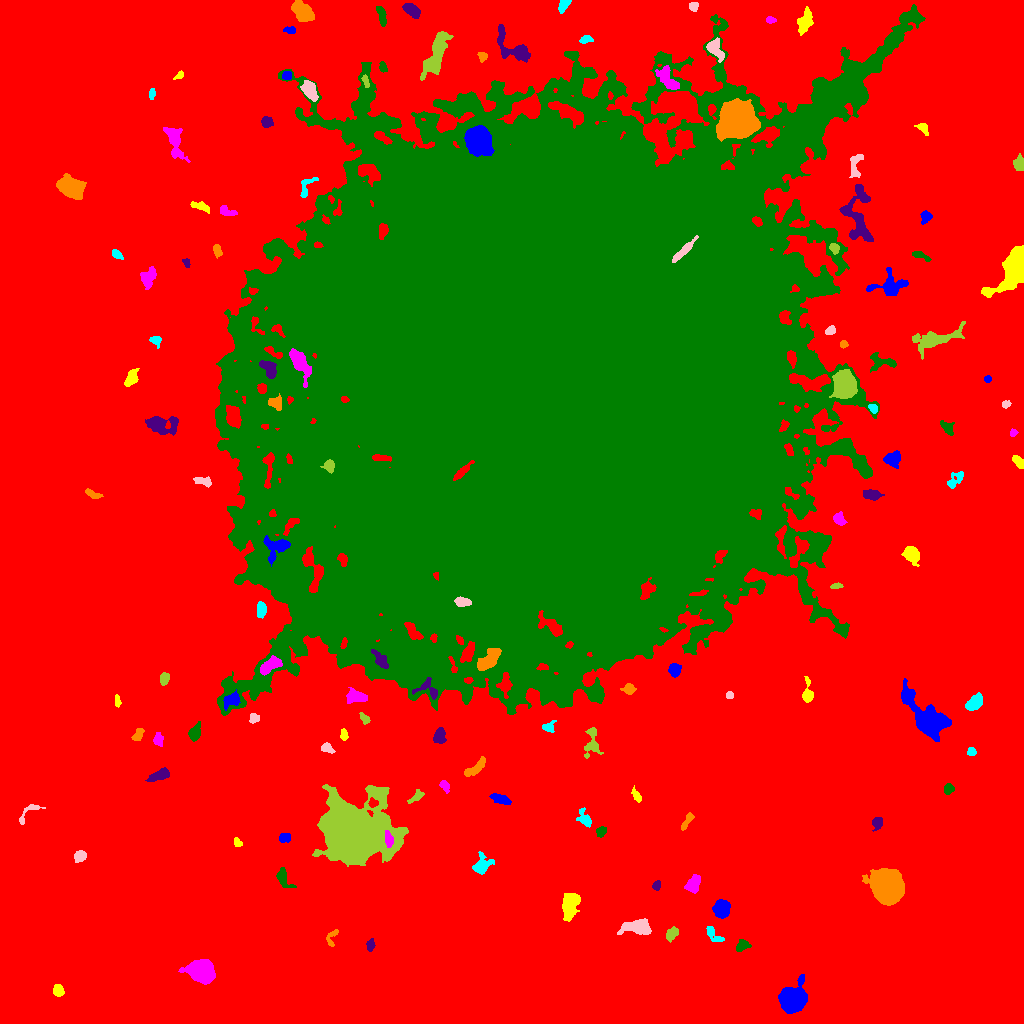

The file beside this chart, header and first rows:
ID, X, Y, A, B, theta, total_flux, mu_max, mu_median, mu_mean, R_fwhm, R_e, R10, R90, x_start, x_end, y_start, y_end, area, greylevel
0, 519.9, 488.6, 321.3, 316, 0.3792, 4338891, 109.0, 6.0, 6.086, 11.97, 244.9, 91.33, 388, 0, 1023, 0, 1023, 712979, 6.086
1, 792.6, 23.95, 6.292, 5.324, 1.005, 8595, 36.0, 9.0, 12.28, 8.117, 6.956, 2.764, 11.48, 778, 807, 10, 49, 700, 25.28
2, 57.78, 33.2, 2.773, 2.411, -1.408, 615.0, 10.0, 5.0, 5.0, 4.442, 3.338, 1.382, 5.262, 53, 64, 27, 39, 123, 18.0
3, 201.1, 52.2, 5.87, 4.71, -0.4125, 12281, 58.0, 16.5, 20.33, 7.569, 6.58, 2.646, 10.79, 178, 215, 39, 64, 604, 32.33
4, 742.1, 77.76, 3.242, 2.254, 0.5828, 317.0, 6.0, 2.0, 2.366, 4.334, 3.241, 1.262, 5.171, 736, 751, 72, 84, 134, 16.37
5, 370.4, 78.92, 2.808, 1.752, 1.483, 320.0, 8.0, 3.0, 3.516, 3.613, 2.764, 0.9772, 4.478, 366, 375, 72, 85, 91, 16.52
6, 331.8, 85.73, 5.318, 2.464, 1.206, 338.0, 6.0, 3.0, 3.018, 4.754, 3.523, 1.382, 5.382, 326, 338, 77, 94, 112, 18.02
7, 713.1, 89.08, 5.87, 2.376, -0.7806, 486.0, 7.0, 3.0, 3.156, 3.949, 3.949, 1.493, 6.232, 706, 724, 82, 97, 154, 15.16
8, 637.9, 96.19, 7.532, 3.448, 0.0293, 1364, 10.0, 3.0, 3.608, 6.155, 5.754, 2.185, 9.356, 617, 651, 89, 105, 378, 16.61
9, 671.8, 89.45, 3.63, 2.318, 0.8672, 355.0, 5.0, 2.0, 2.518, 4.652, 3.613, 1.493, 5.585, 666, 678, 81, 97, 141, 15.52
10, 594.7, 98.66, 2.272, 1.963, 0.665, 285.0, 9.0, 4.0, 4.014, 2.821, 2.523, 0.9772, 4.029, 591, 599, 95, 103, 71, 16.01
11, 722.1, 115, 4.046, 3.415, 1.566, 2613, 21.0, 9.0, 9.433, 6.155, 4.82, 1.954, 7.506, 712, 730, 105, 124, 277, 22.43
12, 569.6, 117.7, 6.438, 3.689, 1.32, 2284, 14.0, 5.0, 5.768, 7.047, 5.997, 2.394, 9.525, 562, 580, 102, 130, 396, 17.77
13, 693.1, 139.8, 4.646, 3.013, 1.034, 551.0, 6.0, 3.0, 2.551, 5.997, 4.618, 1.784, 7.024, 684, 700, 130, 149, 216, 15.55
14, 282.6, 145.9, 5.45, 2.852, -1.095, 737.0, 9.0, 3.0, 3.839, 4.478, 4.146, 1.596, 6.84, 276, 296, 136, 156, 192, 15.84
15, 656.8, 137.3, 2.33, 1.79, 1.317, 184.0, 6.0, 2.0, 2.453, 3.038, 2.459, 0.9772, 4.068, 652, 660, 133, 143, 75, 15.45
16, 887.6, 136.3, 6.926, 6.381, -0.9269, 35431, 124.0, 20.0, 31.66, 7.939, 8.038, 3.09, 14.07, 862, 904, 118, 155, 1119, 43.66
17, 480.7, 157, 4.184, 3.3, 0.9555, 985.0, 13.0, 2.0, 3.818, 4.297, 3.868, 1.596, 6.887, 472, 494, 149, 172, 258, 16.82
18, 79.87, 167.4, 2.916, 2.451, 0.5688, 441.0, 8.0, 3.0, 3.366, 4.442, 3.432, 1.382, 5.323, 74, 86, 161, 173, 131, 18.37
19, 352.6, 190.9, 14.88, 13.13, -0.1481, 90423, 121.0, 11.0, 20.09, 10.56, 14.61, 5.14, 28.56, 312, 408, 157, 239, 4501, 32.09
20, 1015, 164.7, 4.946, 3.658, -0.385, 4149, 30.0, 11.0, 12.2, 6.433, 5.352, 2.111, 8.5, 1000, 1023, 154, 174, 340, 24.2
21, 284.6, 185.9, 2.976, 2.118, 0.08013, 307.0, 6.0, 3.0, 2.869, 4.37, 3.192, 1.262, 4.951, 279, 290, 181, 190, 107, 15.87
22, 237.4, 180.7, 2.268, 1.748, -0.6665, 196.0, 6.0, 3.0, 2.841, 3.338, 2.459, 0.9772, 3.827, 234, 242, 177, 186, 69, 15.84
23, 388.5, 184.3, 3.993, 1.826, -1.358, 366.0, 7.0, 3.0, 2.952, 3.909, 3.432, 1.262, 5.323, 385, 393, 176, 193, 124, 28.95
24, 601.1, 191.8, 2.77, 2.157, 0.873, 467.0, 9.0, 5.0, 4.765, 4.068, 3.192, 1.262, 4.853, 596, 606, 186, 197, 98, 17.77
25, 877.1, 200.1, 3.274, 2.324, 1.355, 257.0, 5.0, 2.0, 2.107, 3.785, 3.432, 1.382, 5.323, 872, 882, 192, 206, 122, 15.11
26, 687.1, 202.7, 5.366, 1.597, 1.026, 309.0, 8.0, 2.0, 2.575, 2.932, 3.241, 1.128, 5.202, 681, 694, 193, 211, 120, 15.57
27, 584.7, 204.6, 4.897, 2.73, -1.029, 664.0, 9.0, 4.0, 3.929, 4.334, 4.146, 1.596, 6.408, 576, 591, 196, 216, 169, 17.93
28, 28.91, 211.4, 8.542, 2.633, 0.7506, 281.0, 5.0, 2.0, 1.951, 3.868, 3.478, 1.262, 5.781, 19, 45, 199, 219, 144, 14.95
29, 417.1, 227.3, 4.369, 1.896, 0.6626, 260.0, 5.0, 2.0, 2.185, 3.656, 3.141, 1.262, 5.109, 407, 424, 220, 234, 119, 15.18
30, 372.6, 220.4, 2.1, 2.019, -0.7471, 234.0, 8.0, 3.0, 3.0, 2.821, 2.459, 0.9772, 4.068, 368, 378, 216, 226, 78, 22.0
31, 501.5, 223.9, 5.066, 2.013, -0.3584, 557.0, 7.0, 3.0, 3.22, 4.853, 4.029, 1.596, 6.283, 489, 511, 219, 230, 173, 16.22
32, 636.8, 227.1, 3.612, 1.576, -1.087, 203.0, 6.0, 2.0, 2.093, 3.338, 2.821, 0.9772, 4.583, 631, 641, 221, 238, 97, 15.09
33, 444.5, 237.6, 3.155, 1.996, -0.999, 344.0, 7.0, 3.0, 3.546, 3.7, 3.141, 1.262, 4.918, 439, 449, 230, 243, 97, 15.55
34, 948.1, 234.1, 2.557, 2.178, 1.221, 430.0, 9.0, 4.0, 4.3, 3.7, 3.038, 1.262, 4.72, 944, 954, 229, 240, 100, 17.3
35, 159.9, 248.7, 5.516, 2.299, 0.402, 493.0, 6.0, 2.0, 2.393, 5.109, 4.184, 1.596, 6.747, 145, 169, 242, 256, 206, 15.39
36, 475.8, 256, 7.119, 2.252, 0.6749, 573.0, 6.0, 3.0, 2.716, 5.971, 4.72, 1.784, 7.225, 464, 485, 247, 267, 211, 15.72
37, 971.4, 271.7, 2.212, 2.125, 0.2761, 320.0, 8.0, 4.0, 4.384, 3.827, 2.764, 1.128, 4.222, 967, 976, 268, 276, 73, 16.38
38, 326.7, 275.4, 3.133, 2.122, -0.5892, 292.0, 6.0, 3.0, 2.704, 4.184, 3.09, 1.128, 4.918, 321, 335, 270, 281, 108, 18.7
39, 592.1, 281.4, 8.317, 3.636, 1.529, 955.0, 9.0, 3.0, 3.577, 4.514, 5.202, 1.954, 8.195, 584, 603, 265, 296, 267, 16.58
40, 532.3, 278.9, 3.209, 2.175, -1.195, 459.0, 7.0, 4.0, 3.702, 4.549, 3.385, 1.382, 5.232, 527, 539, 273, 286, 124, 19.7
41, 927.6, 304.4, 13.39, 5.728, -0.84, 11412, 41.0, 7.0, 10.37, 7.399, 8.156, 3.09, 15.05, 901, 951, 282, 345, 1100, 22.37
42, 343.7, 288.7, 2.762, 1.756, -1.391, 201.0, 6.0, 2.0, 2.481, 3.29, 2.706, 0.9772, 4.334, 340, 348, 283, 295, 81, 15.48
43, 158.3, 283.6, 2.904, 2.155, -1.565, 407.0, 9.0, 3.0, 3.509, 3.568, 3.09, 1.128, 4.983, 153, 163, 277, 291, 116, 16.51
44, 194.6, 290.5, 4.04, 2.519, 1.184, 954.0, 12.0, 5.0, 5.451, 4.918, 3.949, 1.596, 6.358, 188, 200, 282, 302, 175, 18.45
45, 439.3, 286.7, 3.809, 2.941, 1.511, 652.0, 8.0, 4.0, 3.813, 5.262, 4.146, 1.596, 6.482, 433, 446, 280, 296, 171, 18.81
46, 137.6, 288.5, 3.583, 2.016, 0.9793, 340.0, 7.0, 3.0, 2.957, 3.613, 3.29, 1.262, 5.14, 131, 144, 283, 295, 115, 15.96
47, 549.1, 296.4, 3.493, 2.533, 0.6837, 298.0, 6.0, 3.0, 2.661, 4.37, 3.192, 1.262, 4.951, 542, 556, 291, 303, 112, 15.66
48, 253.7, 305.3, 2.515, 2.304, 1.122, 256.0, 6.0, 3.0, 2.813, 3.949, 2.932, 1.128, 4.583, 249, 259, 300, 310, 91, 17.81
49, 364.5, 304.9, 3.297, 1.825, -0.8784, 310.0, 8.0, 3.0, 3.523, 3.523, 3.038, 1.128, 4.687, 359, 370, 299, 311, 88, 15.52
50, 636.1, 311.2, 3.914, 2.43, 1.33, 437.0, 6.0, 3.0, 3.121, 5.232, 3.785, 1.493, 5.944, 630, 641, 302, 319, 140, 15.12
51, 232.1, 323.5, 4.603, 3.069, 0.6083, 1047, 11.0, 4.0, 5.261, 4.983, 4.442, 1.693, 7.092, 223, 240, 313, 334, 199, 24.26
52, 117.4, 322.6, 3.188, 1.362, -1.474, 236.0, 6.0, 4.0, 3.471, 3.785, 2.706, 0.9772, 4.107, 115, 121, 316, 329, 68, 15.47
53, 355.9, 327.2, 4.746, 2.975, -0.1372, 1040, 11.0, 4.0, 4.444, 5.171, 4.478, 1.784, 7.092, 346, 367, 320, 336, 234, 17.44
54, 595.3, 330.2, 3.33, 2.798, -0.7882, 1112, 14.0, 5.0, 6.282, 4.951, 3.868, 1.596, 6.077, 587, 602, 324, 338, 177, 24.28
55, 429.4, 332.5, 7.026, 3.95, -0.462, 569.0, 10.0, 2.0, 2.749, 3.338, 3.742, 1.382, 6.652, 412, 437, 324, 346, 207, 25.75
56, 629.3, 334, 3.056, 2.17, -0.06219, 480.0, 11.0, 3.0, 4.0, 3.192, 2.985, 1.128, 5.109, 620, 636, 329, 340, 120, 20.0
57, 974.3, 320.6, 4.126, 2.672, 0.7891, 1558, 19.0, 6.0, 6.863, 4.652, 4.222, 1.596, 6.77, 965, 982, 313, 331, 227, 19.86
58, 729.5, 328.2, 1.899, 1.769, 0.939, 189.0, 6.0, 3.0, 3.375, 3.432, 2.394, 0.9772, 3.656, 726, 733, 325, 332, 56, 17.38
59, 164.1, 344.7, 2.917, 2.152, 1.387, 468.0, 9.0, 4.0, 4.216, 3.949, 3.192, 1.262, 4.983, 160, 169, 338, 351, 111, 17.22
... 89 more rows
